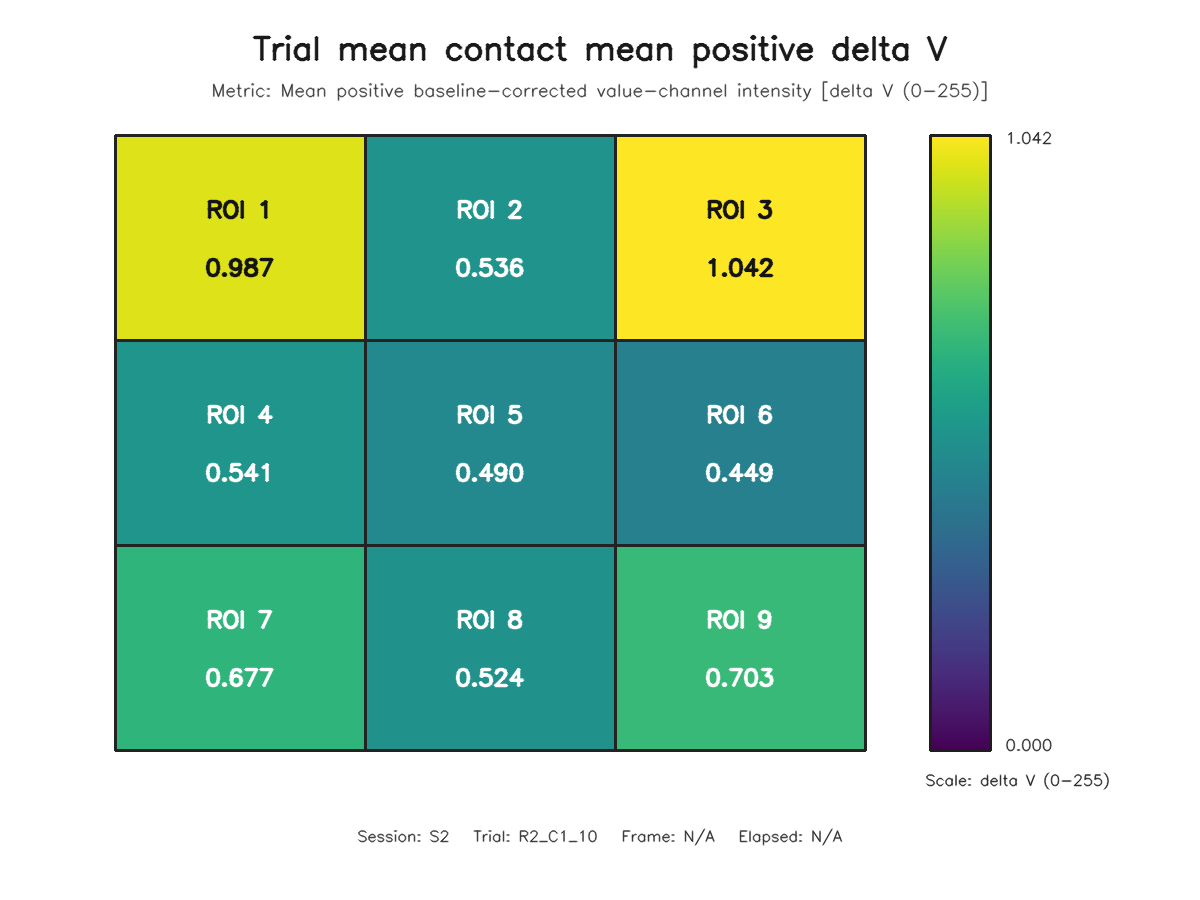

The file beside this chart, header and first rows:
roi, row, column, value
1, 1, 1, 0.9869
2, 1, 2, 0.5364
3, 1, 3, 1.042
4, 2, 1, 0.5413
5, 2, 2, 0.4898
6, 2, 3, 0.4486
7, 3, 1, 0.6766
8, 3, 2, 0.5244
9, 3, 3, 0.7027
